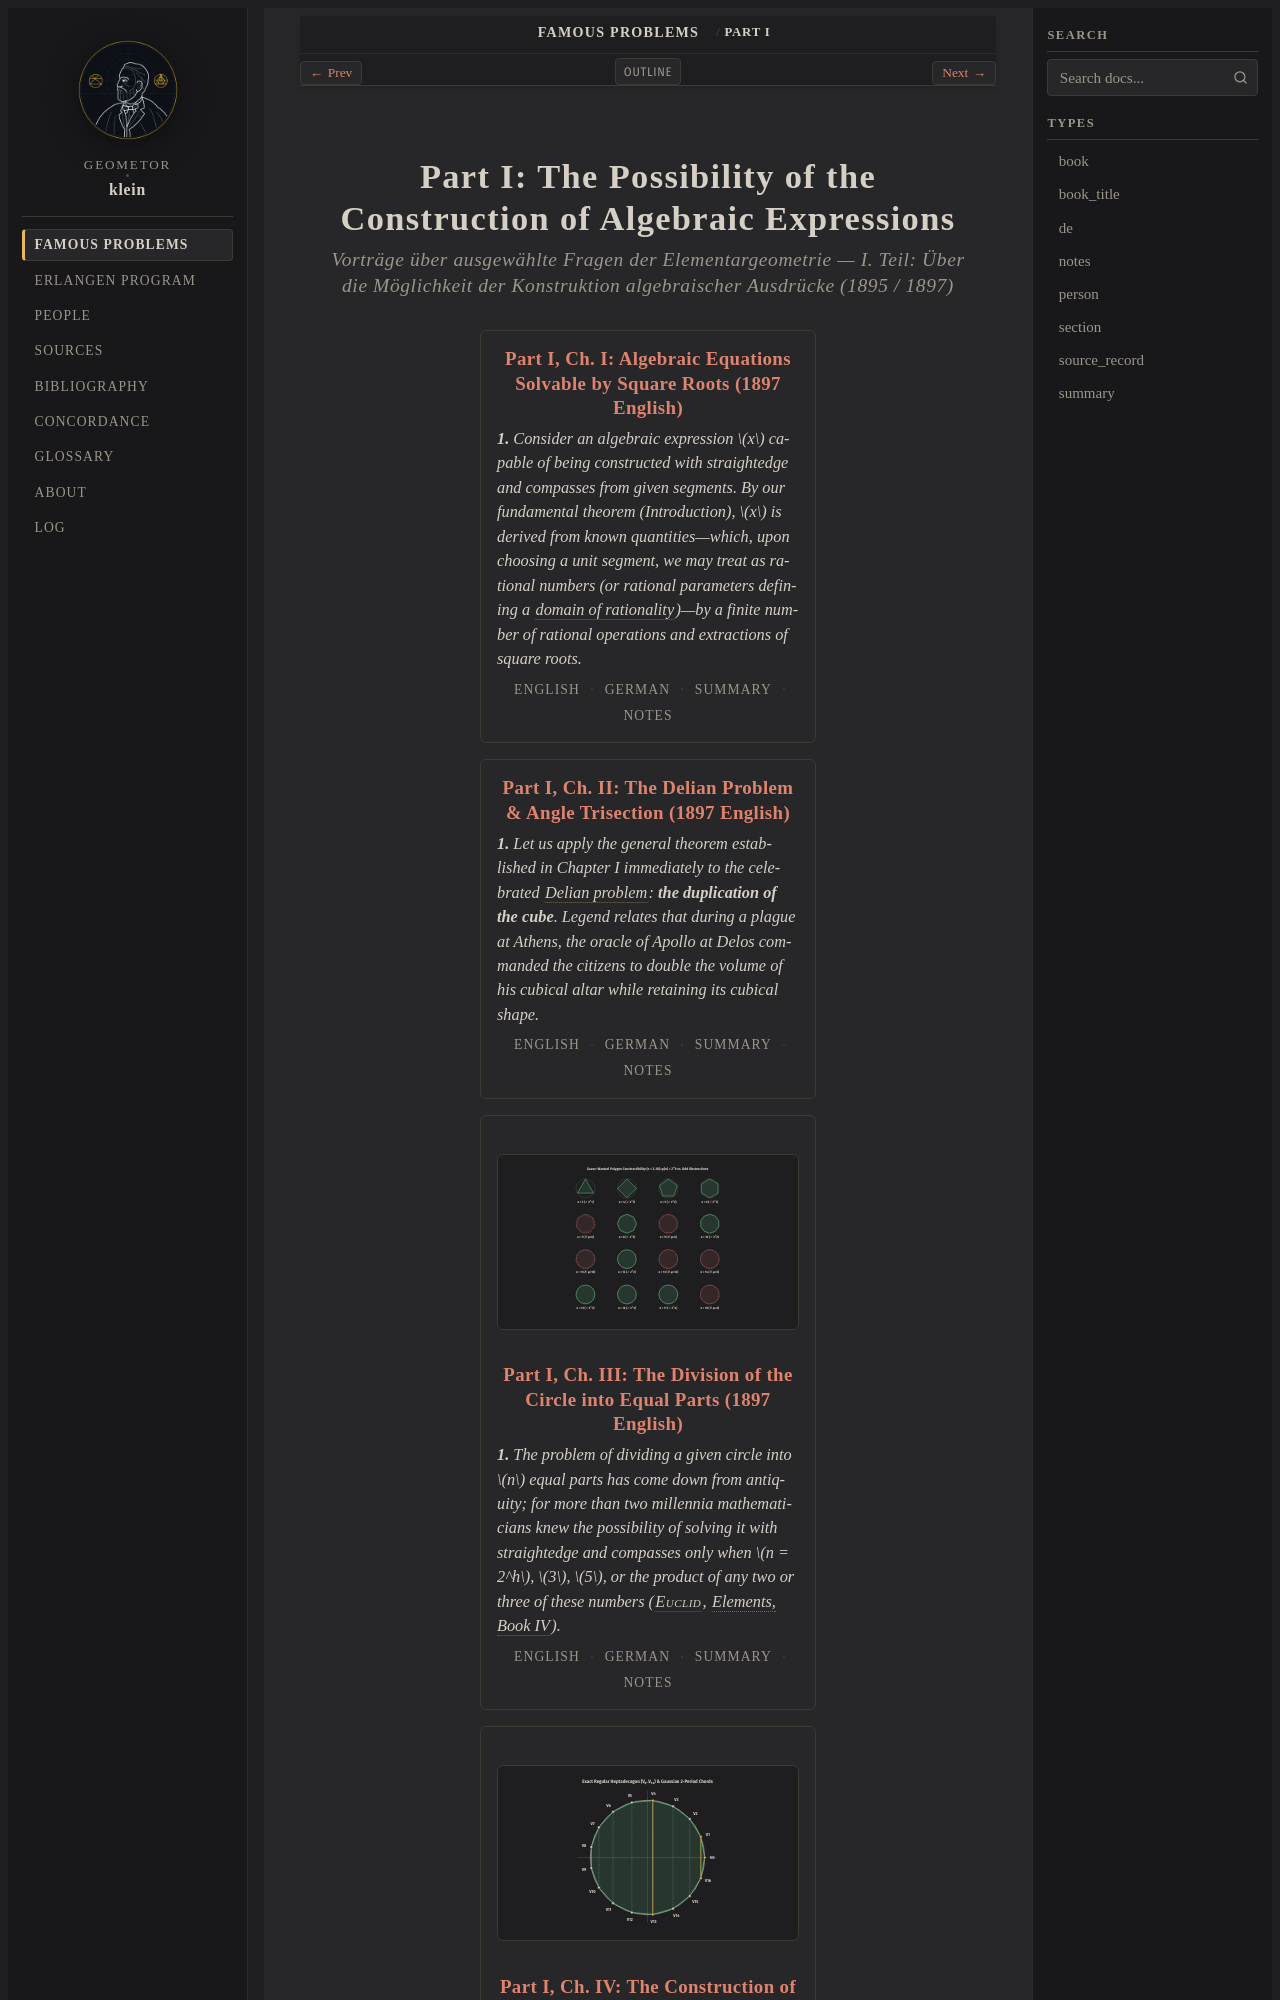

repository: geometor/klein · page: famous_problems/part_1/index.html · generator: sphinx

:type: section
:layout: book
:order: 2
:canonical_id: Part I
:title: Part I: The Possibility of the Construction of Algebraic Expressions

.. _fp-part_1-index:
.. _fp-part-1-index:

Part I: The Possibility of the Construction of Algebraic Expressions
=================================
